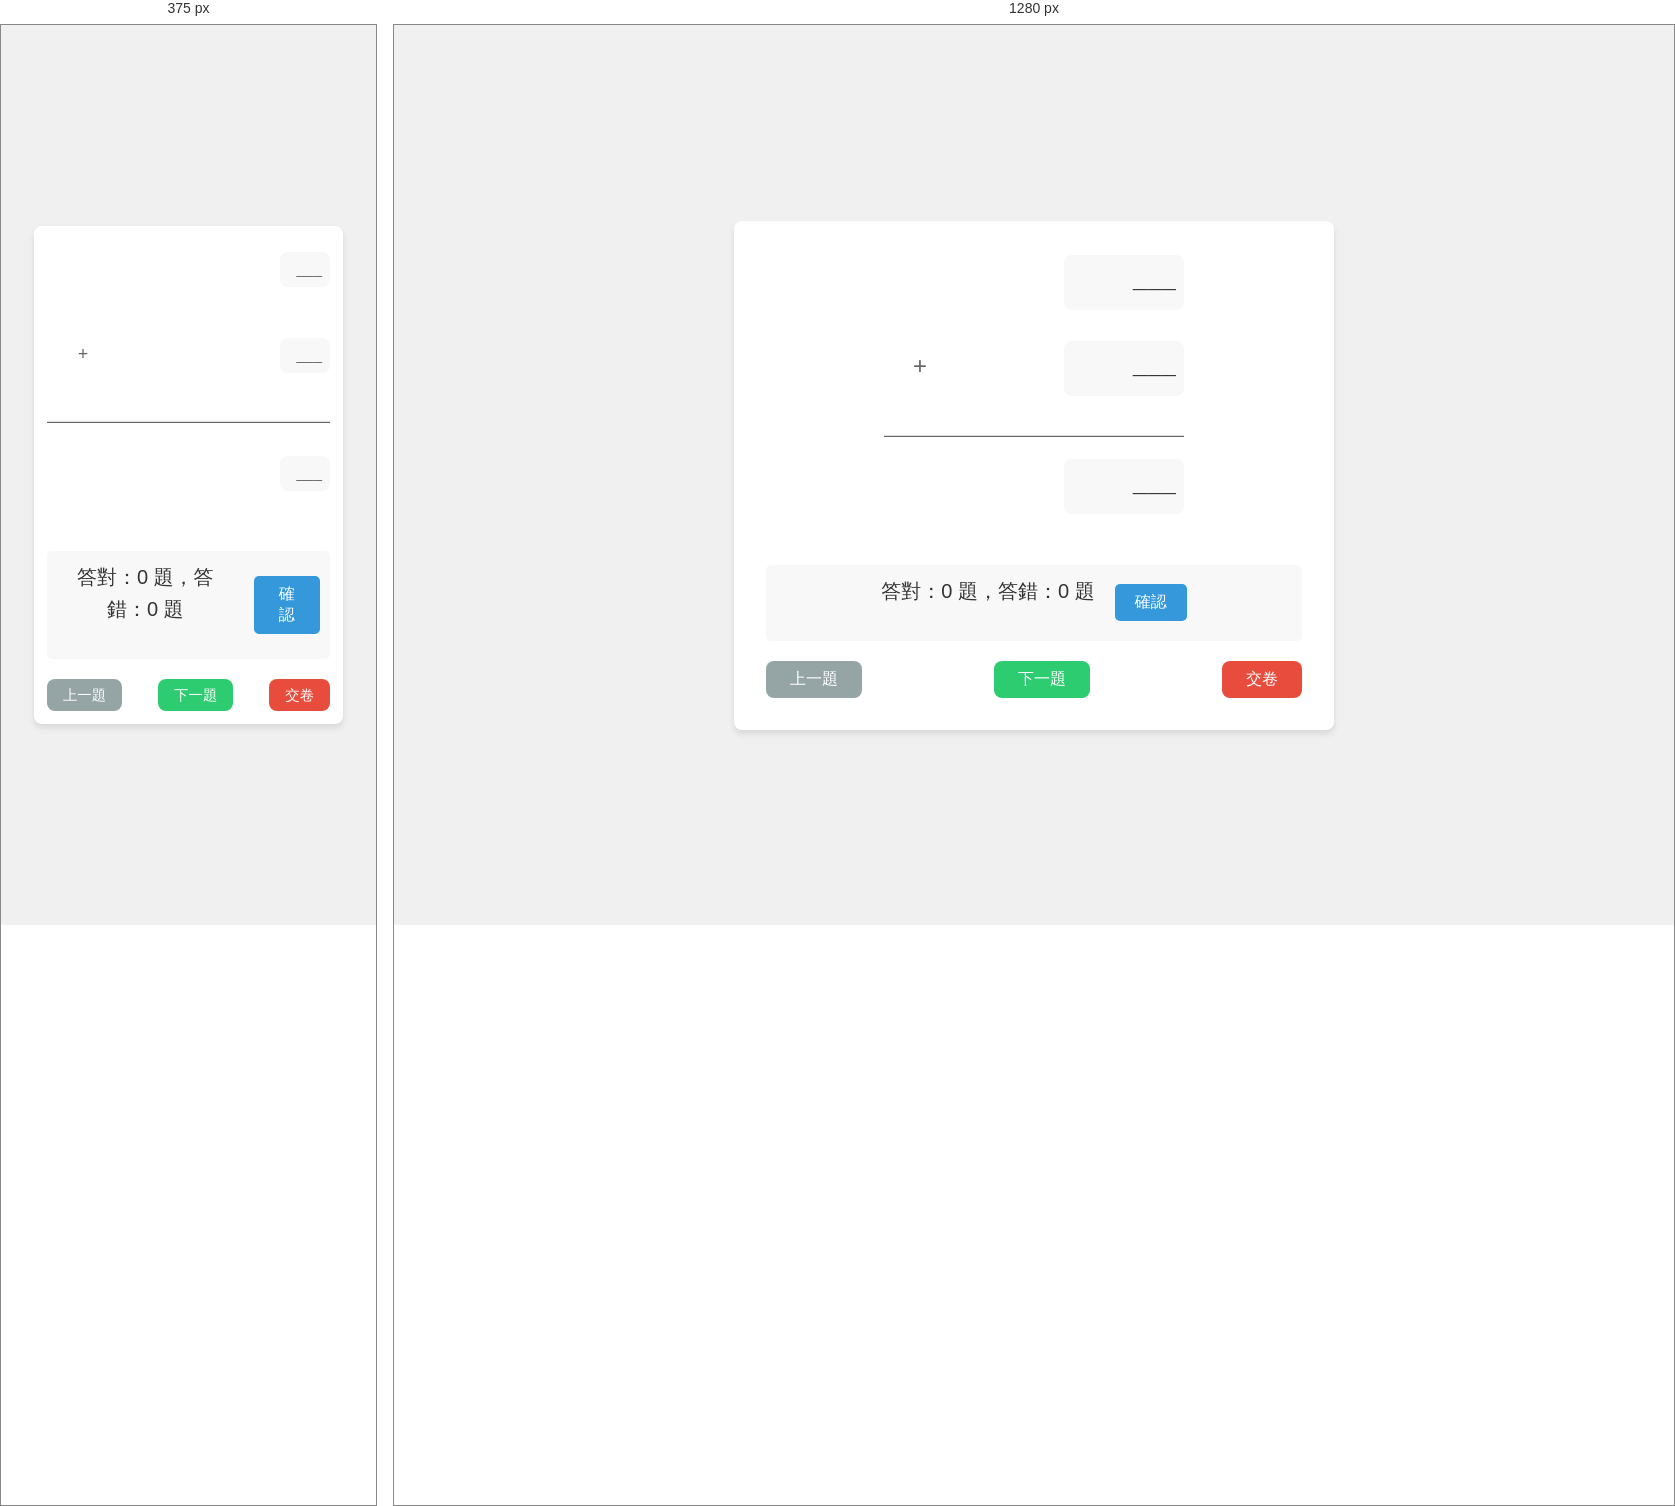
Rendered at 375 px and 1280 px, left to right.

<!-- file: index.html -->
<!DOCTYPE html>
<html lang="zh-TW">
<head>
    <meta charset="UTF-8">
    <meta name="viewport" content="width=device-width, initial-scale=1.0">
    <meta name="description" content="數學遊戲 - 練習加減乘法運算">
    <title>數學遊戲</title>
    <link rel="stylesheet" href="style.css">
    <style>
        .zhuyin {
            font-family: "MingLiU-ExtB", "標楷體", "DFKai-SB", serif;
            font-size: 1.1em;
        }
        
        /* ... existing styles ... */
    </style>
</head>
<body>
    <main class="game-container">
        <section class="game-box" role="region" aria-label="遊戲區域">
            <div id="problem" class="problem" role="group" aria-label="數學問題">
                <div class="problem-row">
                    <div class="number1" 
                         role="textbox" 
                         aria-label="第一個數字"
                         contenteditable="true"
                         onkeypress="handleNumberInput(event, this)"
                         onblur="checkCurrentAnswer()">___</div>
                </div>
                <div class="problem-row">
                    <div class="operator" aria-hidden="true">+</div>
                    <div class="number2" 
                         role="textbox" 
                         aria-label="第二個數字"
                         contenteditable="true"
                         onkeypress="handleNumberInput(event, this)"
                         onblur="checkCurrentAnswer()">___</div>
                </div>
                <div class="divider" aria-hidden="true"></div>
                <div class="problem-row">
                    <div class="result" 
                         role="textbox" 
                         aria-label="計算結果"
                         contenteditable="true"
                         onkeypress="handleNumberInput(event, this)"
                         onblur="checkCurrentAnswer()">___</div>
                </div>
            </div>

            <div class="score-container">
                <div id="score" class="score" role="status" aria-live="polite">
                    答對：0 題，答錯：0 題
                </div>
                <button class="check-btn" 
                        onclick="checkCurrentAnswer()"
                        aria-label="確認答案">
                    確認
                </button>
            </div>

            <div class="button-group">
                <button class="prev-btn" 
                        onclick="showPreviousProblem()"
                        aria-label="上一題">
                    上一題
                </button>
                <button class="next-btn" 
                        onclick="generateNewProblem()"
                        aria-label="下一題">
                    下一題
                </button>
                <button class="show-answer-btn" 
                        onclick="showAnswer()"
                        aria-label="查看答案">
                    看答案
                </button>
                <button class="submit-btn" 
                        onclick="showSubmitConfirm()"
                        aria-label="交卷">
                    交卷
                </button>
            </div>
        </section>
    </main>

    <!-- 答案模態框 -->
    <div id="answerModal" class="modal" role="dialog" aria-labelledby="answerModalTitle" aria-hidden="true">
        <div class="modal-content">
            <button class="close" 
                    onclick="closeModal()"
                    aria-label="關閉">
                &times;
            </button>
            <h2 id="answerModalTitle" class="visually-hidden">答案詳解</h2>
            <div id="modalContent"></div>
        </div>
    </div>

    <!-- 輸入模態框 -->
    <div id="inputModal" class="modal" role="dialog" aria-labelledby="inputModalTitle" aria-hidden="true">
        <div class="modal-content">
            <h2 id="inputModalTitle" class="visually-hidden">輸入數字</h2>
            <input type="number" 
                   id="numberInput" 
                   class="number-input" 
                   placeholder="請輸入數字"
                   aria-label="數字輸入">
            <button onclick="submitNumber()"
                    aria-label="確認輸入">
                確認
            </button>
        </div>
    </div>

    <!-- 提示模態框 -->
    <div id="alertModal" class="modal" role="alertdialog" aria-labelledby="alertModalTitle" aria-hidden="true">
        <div class="modal-content">
            <h2 id="alertModalTitle" class="visually-hidden">提示訊息</h2>
            <p id="alertMessage"></p>
            <button onclick="closeAlert()"
                    aria-label="確定">
                確定
            </button>
        </div>
    </div>

    <!-- 交卷確認模態框 -->
    <div id="submitModal" class="modal" role="dialog" aria-labelledby="submitModalTitle" aria-hidden="true">
        <div class="modal-content">
            <h2 id="submitModalTitle" class="visually-hidden">交卷確認</h2>
            <p>您已經回答了 <span id="answeredCount">0</span> 題，還有 <span id="remainingCount">20</span> 題未回答。</p>
            <p>確定要交卷嗎？</p>
            <div class="modal-buttons">
                <button class="cancel-btn" 
                        onclick="closeSubmitModal()"
                        aria-label="取消交卷">
                    取消
                </button>
                <button class="confirm-btn" 
                        onclick="submitExam()"
                        aria-label="確認交卷">
                    確認
                </button>
            </div>
        </div>
    </div>

    <!-- 結果畫面 -->
    <div id="resultScreen" class="result-screen" role="dialog" aria-labelledby="resultTitle" aria-hidden="true">
        <div class="result-content">
            <h2 id="resultTitle" class="visually-hidden">考試結果</h2>
            <div class="result-emoji">
                <img id="resultFace" 
                     src="https://raw.githubusercontent.com/twitter/twemoji/master/assets/svg/1f600.svg" 
                     alt="結果表情"
                     width="180"
                     height="180">
            </div>
            <div class="result-score">
                <p>答對：<span id="finalCorrect">0</span> 題</p>
                <p>答錯：<span id="finalIncorrect">0</span> 題</p>
                <p>總分：<span id="finalScore">0</span> 分</p>
            </div>
            <button class="restart-btn" 
                    onclick="restartGame()"
                    aria-label="重新開始">
                重新開始
            </button>
        </div>
    </div>

    <script src="script.js"></script>
</body>
</html> 

/* @media block from style.css */
@media screen and (max-width: 393px) {
    .game-box {
        padding: 0.8rem;
    }
    
    .problem {
        font-size: 1.1rem;
    }
    
    .number1, .number2, .result {
        width: 50px;
        height: 35px;
        font-size: 0.9rem;
    }
    
    .operator {
        font-size: 1.1rem;
    }
    
    button {
        padding: 0.4rem 1rem;
        font-size: 0.9rem;
    }
    
    .modal-content {
        padding: 1rem;
        width: 85%;
    }
    
    .result-content {
        padding: 1.5rem;
    }
    
    .result-emoji {
        width: 70px;
        height: 70px;
    }
}